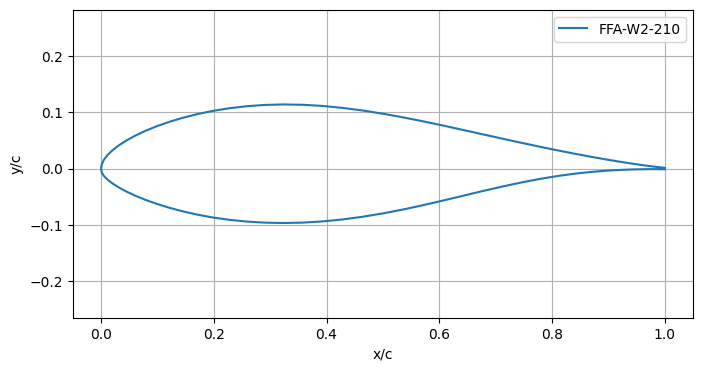

The file beside this chart, header and first rows:
x/c, yu/c, yl/c
0, 0, 0
0.00126, 0.00775, -0.00705
0.00503, 0.01559, -0.0132
0.0113, 0.02381, -0.01951
0.02003, 0.03228, -0.02625
0.03118, 0.04094, -0.03338
0.0447, 0.04967, -0.04071
0.06052, 0.05835, -0.0481
0.07857, 0.06688, -0.05545
0.09877, 0.07511, -0.06266
0.121, 0.08291, -0.06955
0.1452, 0.09015, -0.07598
0.1712, 0.09669, -0.08181
0.1989, 0.1024, -0.08689
0.2281, 0.1071, -0.09103
0.2588, 0.1106, -0.09408
0.2908, 0.1129, -0.09596
0.3239, 0.1138, -0.0966
0.3579, 0.1132, -0.09591
0.3928, 0.1111, -0.09381
0.4283, 0.1077, -0.09031
0.4642, 0.103, -0.08549
0.5004, 0.09723, -0.07947
0.5368, 0.09063, -0.07243
0.5731, 0.08342, -0.06456
0.6092, 0.07578, -0.05617
0.6448, 0.06795, -0.04762
0.6799, 0.06015, -0.03925
0.7143, 0.05254, -0.03137
0.7477, 0.04524, -0.02425
0.7801, 0.03838, -0.0181
0.8112, 0.03201, -0.01302
0.841, 0.02618, -0.00901
0.8693, 0.0209, -0.006
0.8959, 0.01618, -0.00385
0.9207, 0.01205, -0.00243
0.9436, 0.0085, -0.00157
0.9646, 0.00553, -0.00114
0.9834, 0.00315, -0.00106
1, 0.00129, -0.00129
